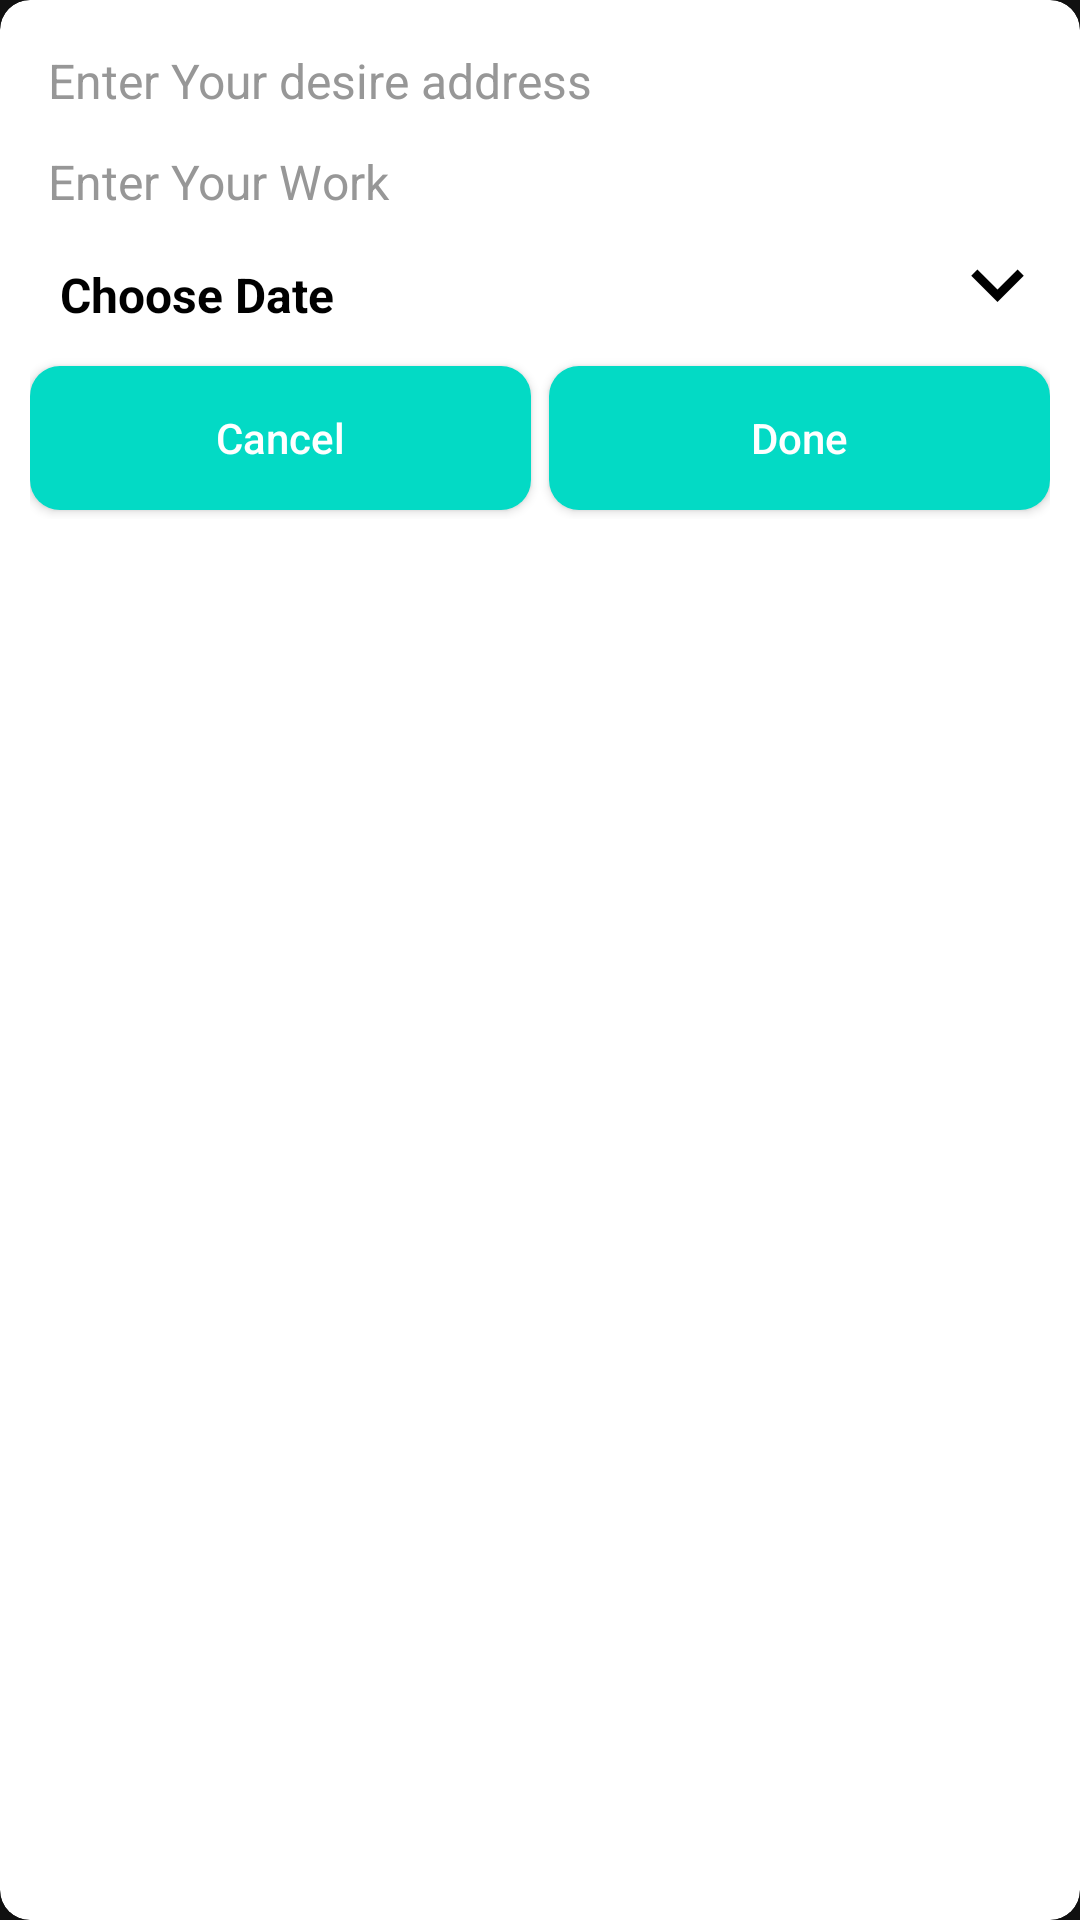

Android layout source for this screen:
<!-- AndroidManifest.xml: application theme Theme.TripReminder -->
<!-- res/layout/popup_item.xml -->
<?xml version="1.0" encoding="utf-8"?>
<com.google.android.material.card.MaterialCardView xmlns:android="http://schemas.android.com/apk/res/android"
    xmlns:app="http://schemas.android.com/apk/res-auto"
    android:layout_width="match_parent"
    android:layout_height="wrap_content"
    android:background="@color/white"
    android:backgroundTint="@color/white"
    app:cardCornerRadius="10dp"
    app:cardElevation="10dp">

    <androidx.constraintlayout.widget.ConstraintLayout
        android:layout_width="match_parent"
        android:layout_height="match_parent"
        android:layout_margin="10dp">

        <TextView
            android:id="@+id/addressText"
            android:layout_width="match_parent"
            android:layout_height="wrap_content"
            android:ems="3"
            android:hint="Enter Your desire address"
            android:maxLines="1"
            android:padding="6dp"
            android:textAppearance="@style/TextAppearance.AppCompat.SearchResult.Subtitle"
            android:textColor="@color/black"
            android:textColorHint="@color/hintColor"
            android:textSize="16sp"
            app:layout_constraintEnd_toEndOf="parent"
            app:layout_constraintStart_toStartOf="parent"
            app:layout_constraintTop_toTopOf="parent" />

        <EditText
            android:id="@+id/workText"
            android:layout_width="match_parent"
            android:layout_height="wrap_content"
            android:ems="3"
            android:hint="Enter Your Work"
            android:imeOptions="actionDone"
            android:inputType="text"
            android:maxLines="1"
            android:padding="6dp"
            android:textAppearance="@style/TextAppearance.AppCompat.SearchResult.Subtitle"
            android:textColor="@color/black"
            android:textColorHint="@color/hintColor"
            app:layout_constraintEnd_toEndOf="parent"
            app:layout_constraintStart_toStartOf="parent"
            app:layout_constraintTop_toBottomOf="@id/addressText" />

        <androidx.constraintlayout.widget.ConstraintLayout
            android:id="@+id/timeLayout"
            android:layout_width="match_parent"
            android:layout_height="wrap_content"
            app:layout_constraintEnd_toEndOf="parent"
            app:layout_constraintStart_toStartOf="parent"
            app:layout_constraintTop_toBottomOf="@id/workText">

            <androidx.constraintlayout.widget.ConstraintLayout
                android:id="@+id/dateTextLayout"
                android:layout_width="match_parent"
                android:layout_height="wrap_content"
                app:layout_constraintEnd_toEndOf="parent"
                app:layout_constraintStart_toStartOf="parent"
                app:layout_constraintTop_toTopOf="parent">

                <TextView
                    android:id="@+id/chooseDateText"
                    android:layout_width="wrap_content"
                    android:layout_height="wrap_content"
                    android:padding="10dp"
                    android:text="Choose Date"
                    android:textAppearance="@style/TextAppearance.AppCompat.SearchResult.Subtitle"
                    android:textColor="@color/black"
                    android:textStyle="bold"
                    app:layout_constraintStart_toStartOf="parent"
                    app:layout_constraintTop_toTopOf="parent" />

                <ImageView
                    android:id="@+id/dropIcon"
                    android:layout_width="35dp"
                    android:layout_height="35dp"
                    android:src="@drawable/ic_baseline_keyboard_arrow_down_24"
                    app:layout_constraintEnd_toEndOf="parent"
                    app:layout_constraintTop_toTopOf="parent" />
            </androidx.constraintlayout.widget.ConstraintLayout>

            <DatePicker
                android:id="@+id/timeText"
                android:layout_width="match_parent"
                android:layout_height="wrap_content"
                android:background="@color/teal_700"
                android:visibility="gone"
                app:layout_constraintEnd_toEndOf="parent"
                app:layout_constraintStart_toStartOf="parent"
                app:layout_constraintTop_toBottomOf="@id/dateTextLayout" />
        </androidx.constraintlayout.widget.ConstraintLayout>


        <LinearLayout
            android:layout_width="match_parent"
            android:layout_height="wrap_content"
            android:orientation="horizontal"
            android:weightSum="2"
            app:layout_constraintEnd_toEndOf="parent"
            app:layout_constraintStart_toStartOf="parent"
            app:layout_constraintTop_toBottomOf="@id/timeLayout">

            <androidx.appcompat.widget.AppCompatButton
                android:id="@+id/cancel_button"
                android:layout_width="match_parent"
                android:layout_height="wrap_content"
                android:layout_marginTop="3dp"
                android:layout_marginEnd="3dp"
                android:layout_marginRight="3dp"
                android:layout_marginBottom="3dp"
                android:layout_weight="1"
                android:background="@drawable/button_bg"
                android:text="Cancel"
                android:textAllCaps="false"
                android:textColor="@color/white"
                app:layout_constraintEnd_toEndOf="parent"
                app:layout_constraintStart_toStartOf="parent"
                app:layout_constraintTop_toBottomOf="@id/workText" />

            <androidx.appcompat.widget.AppCompatButton
                android:id="@+id/done_button"
                android:layout_width="match_parent"
                android:layout_height="wrap_content"
                android:layout_marginStart="3dp"
                android:layout_marginLeft="3dp"
                android:layout_marginTop="3dp"
                android:layout_marginBottom="3dp"
                android:layout_weight="1"
                android:background="@drawable/button_bg"
                android:text="Done"
                android:textAllCaps="false"
                android:textColor="@color/white"
                app:layout_constraintEnd_toEndOf="parent"
                app:layout_constraintStart_toStartOf="parent"
                app:layout_constraintTop_toBottomOf="@id/workText" />

        </LinearLayout>
    </androidx.constraintlayout.widget.ConstraintLayout>
</com.google.android.material.card.MaterialCardView>
<!-- resources referenced by this layout -->
<resources>
  <color name="black">#FF000000</color>
  <color name="hintColor">#979797</color>
  <color name="teal_700">#FF018786</color>
  <color name="white">#FFFFFFFF</color>
  <!-- drawable button_bg (drawable-v24) -->
  <?xml version="1.0" encoding="utf-8"?>
  <shape xmlns:android="http://schemas.android.com/apk/res/android"
      android:shape="rectangle">
  
      <solid android:color="@color/teal_200"/>
      <corners android:radius="10dp"/>
  </shape>
  <!-- drawable ic_baseline_keyboard_arrow_down_24 (drawable-v24) -->
  <vector xmlns:android="http://schemas.android.com/apk/res/android"
      android:width="24dp"
      android:height="24dp"
      android:tint="#000000"
      android:viewportWidth="24"
      android:viewportHeight="24">
      <path
          android:fillColor="@android:color/black"
          android:pathData="M7.41,8.59L12,13.17l4.59,-4.58L18,10l-6,6 -6,-6 1.41,-1.41z" />
  </vector>
  <style name="Theme.TripReminder" parent="Theme.MaterialComponents.NoActionBar">
          
          <item name="colorPrimary">@color/purple_500</item>
          <item name="colorPrimaryVariant">@color/purple_700</item>
          <item name="colorOnPrimary">@color/white</item>
          
          <item name="colorSecondary">@color/teal_200</item>
          <item name="colorSecondaryVariant">@color/teal_700</item>
          <item name="colorOnSecondary">@color/black</item>
          
          <item name="android:statusBarColor" tools:targetApi="l">?attr/colorPrimaryVariant</item>
          
      </style>
  <color name="teal_200">#FF03DAC5</color>
  <color name="purple_500">#FF6200EE</color>
  <color name="purple_700">#FF3700B3</color>
</resources>
